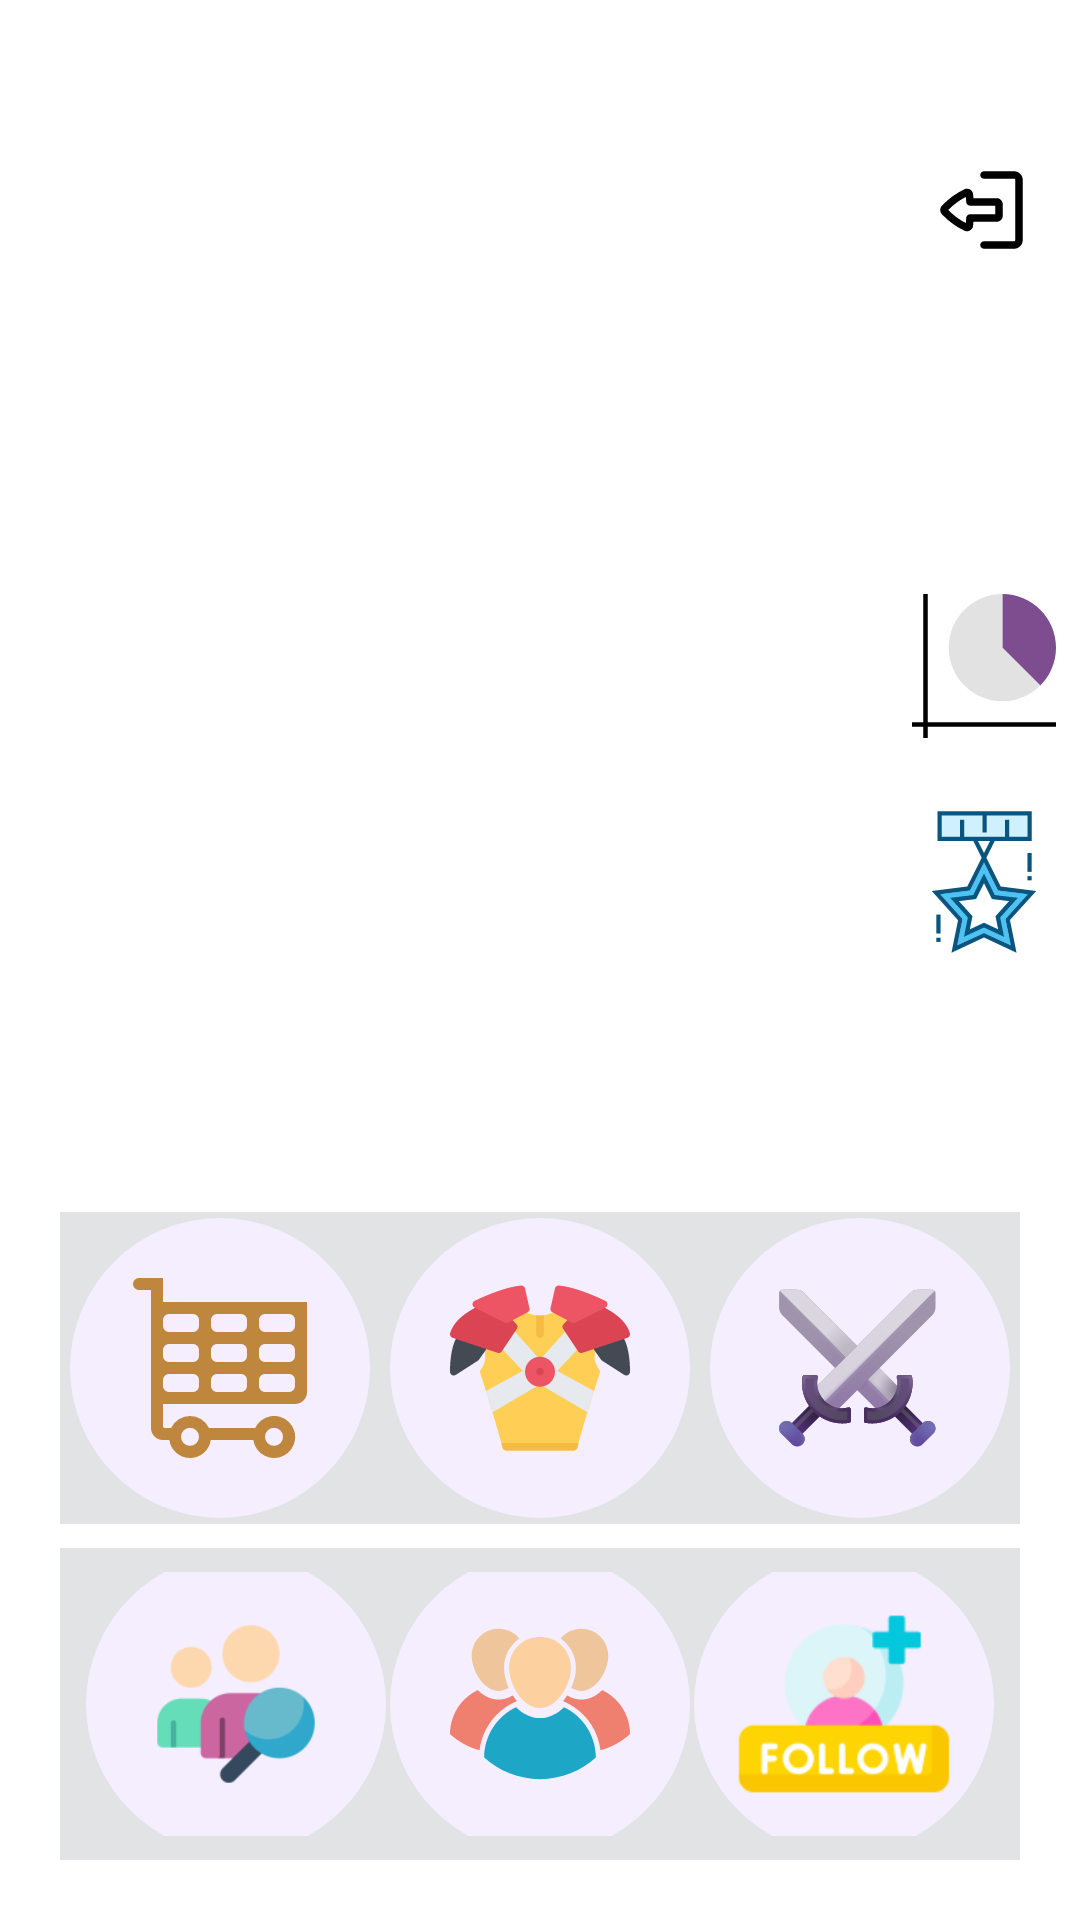

The Android layout XML behind this screen, and the referenced resources:
<!-- AndroidManifest.xml: application theme Theme.HabitMaster -->
<!-- res/layout/activity_main.xml -->
<?xml version="1.0" encoding="utf-8"?>
<androidx.constraintlayout.widget.ConstraintLayout xmlns:android="http://schemas.android.com/apk/res/android"
    xmlns:app="http://schemas.android.com/apk/res-auto"
    xmlns:tools="http://schemas.android.com/tools"
    android:id="@+id/main"
    android:layout_width="match_parent"
    android:layout_height="match_parent"
    tools:context=".ui.activities.MainActivity">

    <LinearLayout
        android:id="@+id/topLayout"
        android:layout_width="0dp"
        android:layout_height="0dp"
        android:orientation="horizontal"
        app:layout_constraintBottom_toTopOf="@+id/gridMain"
        app:layout_constraintEnd_toEndOf="parent"
        app:layout_constraintHeight_default="percent"
        app:layout_constraintHeight_percent="0.6"
        app:layout_constraintStart_toStartOf="parent"
        app:layout_constraintTop_toTopOf="parent">

        <ImageView
            android:id="@+id/imgMyTasks"
            android:layout_width="0dp"
            android:layout_height="match_parent"
            android:layout_gravity="center"
            android:layout_marginBottom="8dp"
            android:layout_weight="1"
            android:padding="8dp"
            android:src="@drawable/calendar" />

        <LinearLayout
            android:layout_width="wrap_content"
            android:layout_height="wrap_content"
            android:layout_gravity="center"
            android:orientation="vertical">

            <ImageView
                android:id="@+id/imgLogout"
                android:layout_width="40dp"
                android:layout_height="40dp"
                android:layout_gravity="center"
                android:layout_marginBottom="20dp"
                android:src="@drawable/logout"
                android:text="@string/logout_title" />

            <ImageView
                android:id="@+id/imgProfile"
                android:layout_width="64dp"
                android:layout_height="64dp"
                android:layout_gravity="end"
                android:layout_marginBottom="16dp"
                android:contentDescription="@string/profile_title"
                android:padding="8dp"
                android:scaleType="centerCrop"
                android:src="@drawable/default_avatar" />

            <ImageView
                android:id="@+id/imgStatistics"
                android:layout_width="64dp"
                android:layout_height="64dp"
                android:layout_gravity="end"
                android:layout_marginBottom="8dp"
                android:padding="8dp"
                android:src="@drawable/statistics"
                android:text="@string/statistics" />

            <ImageView
                android:id="@+id/imgLevelProgress"
                android:layout_width="64dp"
                android:layout_height="64dp"
                android:layout_gravity="end"
                android:layout_marginBottom="8dp"
                android:padding="8dp"
                android:src="@drawable/level_progress"
                android:text="@string/level_progress" />
        </LinearLayout>

    </LinearLayout>

    <GridLayout
        android:id="@+id/gridMain"
        android:layout_width="0dp"
        android:layout_height="0dp"
        android:alignmentMode="alignMargins"
        android:columnCount="1"
        android:padding="16dp"
        android:rowCount="2"
        android:useDefaultMargins="true"
        app:layout_constraintBottom_toBottomOf="parent"
        app:layout_constraintEnd_toEndOf="parent"
        app:layout_constraintHeight_default="percent"
        app:layout_constraintHeight_percent="0.4"
        app:layout_constraintStart_toStartOf="parent"
        app:layout_constraintTop_toBottomOf="@id/topLayout">

        <LinearLayout
            android:layout_width="0dp"
            android:layout_height="0dp"
            android:layout_row="0"
            android:layout_rowWeight="1"
            android:layout_column="0"
            android:layout_columnWeight="1"
            android:background="@color/material_dynamic_neutral90">

            <FrameLayout
                android:layout_width="0dp"
                android:layout_height="wrap_content"
                android:layout_weight="1"
                android:layout_gravity="center">
                <ImageView
                    android:id="@+id/imgShop"
                    android:layout_width="100dp"
                    android:layout_height="100dp"
                    android:background="@drawable/rounded_background"
                    android:layout_gravity="center"
                    android:padding="20dp"
                    android:src="@drawable/shop" />
            </FrameLayout>


            <FrameLayout
                android:layout_width="0dp"
                android:layout_height="wrap_content"
                android:layout_weight="1"
                android:layout_gravity="center">
                <ImageView
                    android:id="@+id/imgInventory"
                    android:layout_width="100dp"
                    android:layout_height="100dp"
                    android:layout_gravity="center"
                    android:background="@drawable/rounded_background"
                    android:padding="20dp"
                    android:src="@drawable/inventory" />
            </FrameLayout>

            <FrameLayout
                android:layout_width="0dp"
                android:layout_height="wrap_content"
                android:layout_weight="1"
                android:layout_gravity="center">
                <ImageView
                    android:id="@+id/imgBossFight"
                    android:layout_width="100dp"
                    android:layout_height="100dp"
                    android:layout_gravity="center"
                    android:background="@drawable/rounded_background"
                    android:padding="20dp"
                    android:src="@drawable/boss_battle"
                    android:text="@string/boss_fight" />
            </FrameLayout>
        </LinearLayout>


        <LinearLayout
            android:layout_width="0dp"
            android:layout_height="0dp"
            android:layout_row="1"
            android:layout_rowWeight="1"
            android:layout_column="0"
            android:layout_columnWeight="1"
            android:background="@color/material_dynamic_neutral90"
            android:gravity="center"
            android:orientation="horizontal"
            android:padding="8dp">
            <FrameLayout
                android:layout_width="0dp"
                android:layout_height="wrap_content"
                android:layout_weight="1"
                android:layout_gravity="center">
                <ImageView
                    android:id="@+id/imgFriend"
                    android:layout_width="100dp"
                    android:layout_height="100dp"
                    android:layout_gravity="center"
                    android:background="@drawable/rounded_background"
                    android:padding="20dp"
                    android:src="@mipmap/ic_search_friends" />
            </FrameLayout>

            <FrameLayout
                android:layout_width="0dp"
                android:layout_height="wrap_content"
                android:layout_weight="1"
                android:layout_gravity="center">
                <ImageView
                    android:id="@+id/imgAlliance"
                    android:layout_width="100dp"
                    android:layout_height="100dp"
                    android:layout_gravity="center"
                    android:background="@drawable/rounded_background"
                    android:padding="20dp"
                    android:src="@drawable/alliance" />
            </FrameLayout>

            <FrameLayout
                android:layout_width="0dp"
                android:layout_height="wrap_content"
                android:layout_weight="1"
                android:layout_gravity="center">
                <ImageView
                    android:id="@+id/imgFollowRequests"
                    android:layout_width="100dp"
                    android:layout_height="100dp"
                    android:layout_gravity="center"
                    android:background="@drawable/rounded_background"
                    android:padding="10dp"
                    android:text="@string/follow_requests"
                    android:src="@mipmap/ic_follow_requests" />
            </FrameLayout>
        </LinearLayout>
    </GridLayout>
</androidx.constraintlayout.widget.ConstraintLayout>
<!-- resources referenced by this layout -->
<resources>
  <!-- drawable rounded_background (drawable) -->
  <?xml version="1.0" encoding="utf-8"?>
  <shape xmlns:android="http://schemas.android.com/apk/res/android"
      android:shape="rectangle">
      <solid android:color="@color/material_dynamic_tertiary95"/>
      <corners android:radius="500dp"/>
  </shape>
  <!-- drawable shop (drawable) -->
  <vector xmlns:android="http://schemas.android.com/apk/res/android"
      android:width="800dp"
      android:height="800dp"
      android:viewportWidth="60"
      android:viewportHeight="60">
    <path
        android:pathData="M57.828,40.83A3.988,3.988 0,0 1,55 42L11,42v7.418a0.582,0.582 0,0 0,0.582 0.582l2.129,0a6.971,6.971 0,0 1,12.615 0h15.383a7.009,7.009 0,1 1,-0.6 4L26.922,54a6.973,6.973 0,0 1,-13.809 0L13,54v0h-2a4,4 0,0 1,-4 -4L7,4h-4a2,2 0,0 1,0 -4h8v8h48v30A3.988,3.988 0,0 1,57.828 40.83ZM48,55.937a3,3 0,1 0,-3 -3A3,3 0,0 0,48 55.937ZM20,55.937a3,3 0,1 0,-3 -3A3,3 0,0 0,20 55.937ZM23,14a2,2 0,0 0,-2 -2h-8a2,2 0,0 0,-2 2v2a2,2 0,0 0,2 2h8a2,2 0,0 0,2 -2v-2ZM23,24a2,2 0,0 0,-2 -2h-8a2,2 0,0 0,-2 2v2a2,2 0,0 0,2 2h8a2,2 0,0 0,2 -2v-2ZM23,34a2,2 0,0 0,-2 -2h-8a2,2 0,0 0,-2 2v2a2,2 0,0 0,2 2h8a2,2 0,0 0,2 -2v-2ZM39,14a2,2 0,0 0,-2 -2h-8a2,2 0,0 0,-2 2v2a2,2 0,0 0,2 2h8a2,2 0,0 0,2 -2v-2ZM39,24a2,2 0,0 0,-2 -2h-8a2,2 0,0 0,-2 2v2a2,2 0,0 0,2 2h8a2,2 0,0 0,2 -2v-2ZM39,34a2,2 0,0 0,-2 -2h-8a2,2 0,0 0,-2 2v2a2,2 0,0 0,2 2h8a2,2 0,0 0,2 -2v-2ZM55,14a2,2 0,0 0,-2 -2h-8a2,2 0,0 0,-2 2v2a2,2 0,0 0,2 2h8a2,2 0,0 0,2 -2v-2ZM55,24a2,2 0,0 0,-2 -2h-8a2,2 0,0 0,-2 2v2a2,2 0,0 0,2 2h8a2,2 0,0 0,2 -2v-2ZM55,34a2,2 0,0 0,-2 -2h-8a2,2 0,0 0,-2 2v2a2,2 0,0 0,2 2h8a2,2 0,0 0,2 -2v-2Z"
        android:fillColor="#bf873e"
        android:fillType="evenOdd"/>
  </vector>
  <!-- drawable statistics (drawable) -->
  <vector xmlns:android="http://schemas.android.com/apk/res/android"
      android:width="800dp"
      android:height="800dp"
      android:viewportWidth="512"
      android:viewportHeight="512">
    <path
        android:pathData="M512,190.74c0,-0.05 0,-0.1 0,-0.14l0,0c-0.07,-52.57 -21.39,-100.15 -55.83,-134.62C421.61,21.39 373.86,0 321.11,0v191.02h0.42L456.16,325.66c34.44,-34.48 55.76,-82.06 55.83,-134.62l0,0c0,-0.05 0,-0.1 0,-0.14c0,-0.02 0,-0.05 0,-0.07S512,190.77 512,190.74z"
        android:fillColor="#7d4d8f"/>
    <path
        android:pathData="M321.51,381.62c52.59,-0.11 100.18,-21.47 134.65,-55.97L321.51,191.01v-0.4V0c-52.74,0 -100.5,21.39 -135.05,55.98c-34.44,34.48 -55.76,82.06 -55.83,134.62l0,0c0,0.05 0,0.1 0,0.14c0,0.02 0,0.05 0,0.07s0,0.05 0,0.07c0,0.05 0,0.1 0,0.14l0,0c0.07,52.57 21.39,100.15 55.83,134.62c34.46,34.5 82.06,55.86 134.65,55.97v0.01c0.06,0 0.14,-0.01 0.2,-0.01C321.38,381.62 321.45,381.62 321.51,381.62L321.51,381.62L321.51,381.62z"
        android:fillColor="#E2E2E2"/>
    <path
        android:pathData="M40,0h16v512h-16z"
        android:fillColor="#000000"/>
    <path
        android:pathData="M0,456.16h512v16h-512z"
        android:fillColor="#000000"/>
  </vector>
  <string name="boss_fight">Boss Fight</string>
  <string name="follow_requests">Follow Requests</string>
  <string name="level_progress">Level Progress</string>
  <string name="logout_title">Logout</string>
  <string name="profile_title">Profile</string>
  <string name="statistics">Statistics</string>
</resources>
